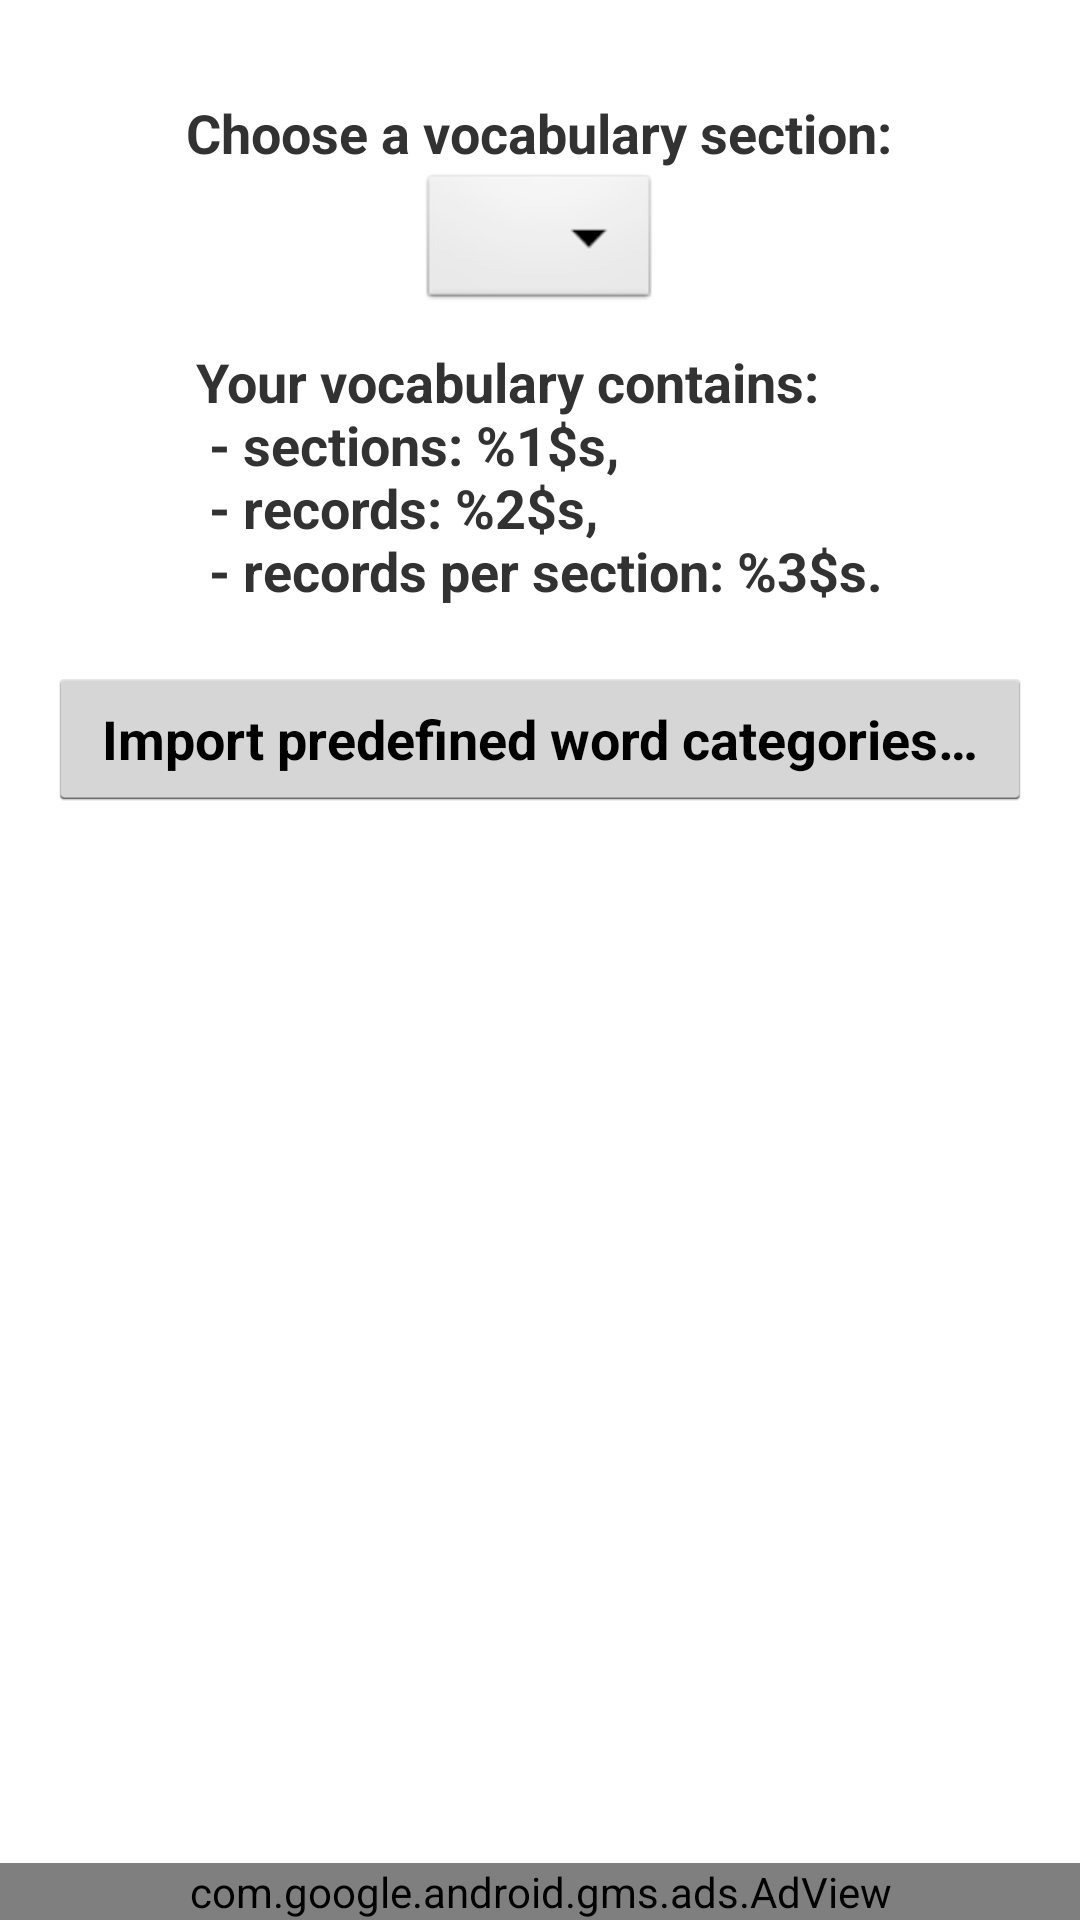

This screen was rendered from an Android layout file. Write that file and the resources it references.
<!-- AndroidManifest.xml: application theme AppTheme -->
<!-- res/layout/activity_vocabulary.xml -->
<RelativeLayout xmlns:android="http://schemas.android.com/apk/res/android"
    xmlns:tools="http://schemas.android.com/tools"
    android:id="@+id/layoutMain"
    android:layout_width="match_parent"
    android:layout_height="match_parent"
    android:fitsSystemWindows="true">

    

    <LinearLayout
        android:id="@+id/llBottomInfo"
        android:layout_width="fill_parent"
        android:layout_height="wrap_content"
        android:layout_alignParentBottom="true"
        android:gravity="center_horizontal"
        android:orientation="vertical">

        <LinearLayout
            android:id="@+id/llBottomAd"
            android:layout_width="match_parent"
            android:layout_height="wrap_content"
            android:background="@color/black"
            android:gravity="center_horizontal"
            android:orientation="vertical"
            tools:ignore="UselessParent">

            
            <com.google.android.gms.ads.AdView xmlns:ads="http://schemas.android.com/apk/res-auto"
                android:id="@+id/bannerAdView"
                android:layout_width="match_parent"
                android:layout_height="wrap_content"
                ads:adSize="BANNER"
                ads:adUnitId="@string/banner_ad_unit_id">

            </com.google.android.gms.ads.AdView>
        </LinearLayout>
    </LinearLayout>

    <LinearLayout
        android:id="@+id/llMain"
        android:layout_width="match_parent"
        android:layout_height="match_parent"
        android:layout_above="@id/llBottomInfo"
        android:gravity="center_horizontal"
        android:orientation="vertical"
        android:paddingLeft="@dimen/activity_horizontal_margin"
        android:paddingTop="@dimen/activity_vertical_margin"
        android:paddingRight="@dimen/activity_horizontal_margin"
        android:paddingBottom="@dimen/activity_vertical_margin">

        <LinearLayout
            android:id="@+id/llMainPart"
            android:layout_width="match_parent"
            android:layout_height="match_parent"
            android:gravity="center_horizontal"
            android:orientation="vertical"
            android:paddingTop="@dimen/activity_vertical_margin"
            tools:ignore="UselessParent">

            <LinearLayout
                android:id="@+id/llListTop"
                android:layout_width="match_parent"
                android:layout_height="wrap_content"
                android:gravity="center_horizontal"
                android:orientation="vertical">

                <TextView
                    android:id="@+id/tvChooseACategory"
                    android:layout_width="wrap_content"
                    android:layout_height="wrap_content"
                    android:focusable="true"
                    android:gravity="center_vertical|center_horizontal"
                    android:text="@string/tv_choose_category"
                    android:textSize="@dimen/text_size_verbs"
                    android:textStyle="bold" />

                <Spinner
                    android:id="@+id/spinnerChoose"
                    android:layout_width="wrap_content"
                    android:layout_height="wrap_content"
                    android:background="@android:drawable/btn_dropdown"
                    android:gravity="center_horizontal"
                    android:spinnerMode="dropdown"
                    android:textSize="@dimen/text_size_verbs" />
            </LinearLayout>

            <ScrollView
                android:id="@+id/svList"
                android:layout_width="match_parent"
                android:layout_height="match_parent"
                android:isScrollContainer="false"
                android:orientation="vertical"
                android:paddingTop="@dimen/results_top_margin">

                <LinearLayout
                    android:id="@+id/llList"
                    android:layout_width="match_parent"
                    android:layout_height="wrap_content"
                    android:gravity="start"
                    android:orientation="vertical">

                    <TextView
                        android:id="@+id/tvNumberOfRecords"
                        android:layout_width="wrap_content"
                        android:layout_height="wrap_content"
                        android:layout_gravity="center_horizontal"
                        android:focusable="true"
                        android:gravity="start"
                        android:text="@string/tv_welcome_vocabulary_message"
                        android:textSize="@dimen/text_size_verbs"
                        android:textStyle="bold" />

                    

                    <Button
                        android:id="@+id/btImportPredefined"
                        style="@style/style_main_buttons"
                        android:layout_width="match_parent"
                        android:layout_height="wrap_content"
                        android:layout_marginTop="20dp"
                        android:onClick="importPredefinedCategoriesButton"
                        android:text="@string/bt_import_predefined_categories" />
                </LinearLayout>
            </ScrollView>
        </LinearLayout>
    </LinearLayout>

</RelativeLayout>
<!-- resources referenced by this layout -->
<resources>
  <color name="black">#00000000</color>
  <dimen name="activity_horizontal_margin">16dp</dimen>
  <dimen name="activity_vertical_margin">16dp</dimen>
  <dimen name="results_top_margin">10dp</dimen>
  <dimen name="text_size_verbs">18sp</dimen>
  <string name="banner_ad_unit_id" translatable="false">ca-app-pub-9705662823127450/8362836694</string>
  <string name="bt_import_predefined_categories">Import predefined word categories…</string>
  <string name="tv_choose_category">Choose a vocabulary section: </string>
  <string name="tv_welcome_vocabulary_message">Your vocabulary contains:\n - sections: %1$s,\n - records: %2$s,\n - records per section: %3$s.</string>
  <style name="style_main_buttons" parent="android:Widget.Holo.Light.Button">
          <item name="android:textSize">@dimen/buttons_size</item>
          <item name="android:textStyle">bold</item>
          <item name="android:gravity">center_horizontal|center_vertical</item>
      </style>
  <style name="AppTheme" parent="AppBaseTheme" />
  <dimen name="buttons_size">18sp</dimen>
  <style name="AppBaseTheme" parent="android:Theme.Holo.Light.DarkActionBar" />
</resources>
